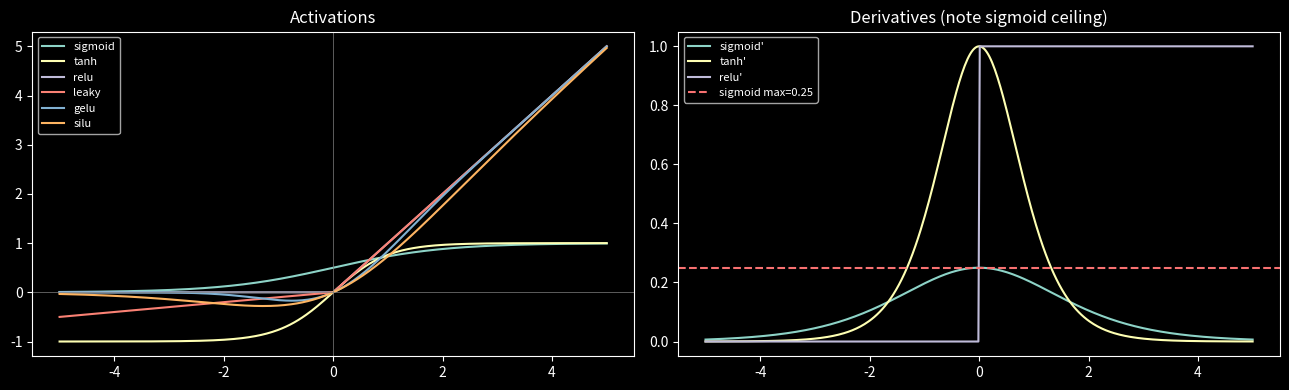
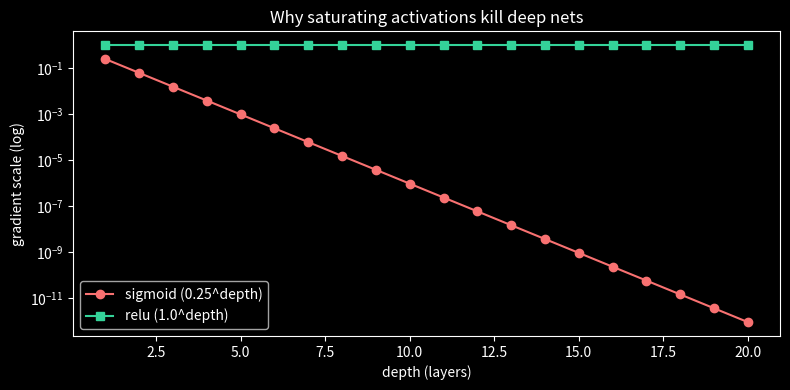

Write Python code to recreate these figures, in order. (Note: this script raises an exception after producing the figures.)
import numpy as np
import matplotlib.pyplot as plt
from scipy.stats import norm
plt.style.use('dark_background')
rng = np.random.default_rng(0)

sigmoid = lambda z: 1/(1+np.exp(-z))
tanh    = lambda z: np.tanh(z)
relu    = lambda z: np.maximum(0, z)
lrelu   = lambda z, a=0.1: np.where(z>0, z, a*z)
elu     = lambda z, a=1.0: np.where(z>0, z, a*(np.exp(z)-1))
gelu    = lambda z: z*norm.cdf(z)
silu    = lambda z: z*sigmoid(z)   # Swish

# derivatives
d_sigmoid = lambda z: sigmoid(z)*(1-sigmoid(z))
d_tanh    = lambda z: 1-np.tanh(z)**2
d_relu    = lambda z: (z>0).astype(float)

z = np.linspace(-5, 5, 400)
fig, ax = plt.subplots(1, 2, figsize=(13, 4))
for fn, name in [(sigmoid,'sigmoid'),(tanh,'tanh'),(relu,'relu'),(lrelu,'leaky'),(gelu,'gelu'),(silu,'silu')]:
    ax[0].plot(z, fn(z), label=name)
ax[0].set_title('Activations'); ax[0].legend(fontsize=8); ax[0].axhline(0,color='gray',lw=0.5); ax[0].axvline(0,color='gray',lw=0.5)
for fn, name in [(d_sigmoid,"sigmoid'"),(d_tanh,"tanh'"),(d_relu,"relu'")]:
    ax[1].plot(z, fn(z), label=name)
ax[1].axhline(0.25, color='#f87171', ls='--', label='sigmoid max=0.25')
ax[1].set_title('Derivatives (note sigmoid ceiling)'); ax[1].legend(fontsize=8)
plt.tight_layout(); plt.show()

X = rng.normal(0, 1, (1000, 4))
# A unit with a large negative bias: pre-activation is negative for ~all inputs
w = rng.normal(0, 0.5, 4)
b_dead = -6.0
z_dead = X @ w + b_dead
print(f"ReLU unit with bias {b_dead}: active on {(z_dead>0).mean()*100:.1f}% of inputs")
print(f"  -> gradient is 0 on {(z_dead<=0).mean()*100:.1f}% of inputs (this unit is effectively dead)")

# Leaky ReLU keeps a small gradient alive
grad_relu  = d_relu(z_dead).mean()
grad_leaky = np.where(z_dead>0, 1.0, 0.1).mean()
print(f"\nMean gradient   ReLU: {grad_relu:.3f}   LeakyReLU: {grad_leaky:.3f}")
print("LeakyReLU still passes gradient, so the unit can recover.")

depths = np.arange(1, 21)
# Best case: every derivative at its maximum
sig_grad  = 0.25 ** depths
relu_grad = 1.0  ** depths

plt.figure(figsize=(8, 4))
plt.semilogy(depths, sig_grad, 'o-', label='sigmoid (0.25^depth)', color='#f87171')
plt.semilogy(depths, relu_grad, 's-', label='relu (1.0^depth)', color='#34d399')
plt.xlabel('depth (layers)'); plt.ylabel('gradient scale (log)')
plt.title('Why saturating activations kill deep nets'); plt.legend()
plt.tight_layout(); plt.show()
print(f"At depth 10: sigmoid scales gradient by {0.25**10:.2e}, relu by {1.0**10:.0f}")

def softmax_naive(z):
    e = np.exp(z); return e / e.sum()

def softmax_stable(z):
    e = np.exp(z - z.max()); return e / e.sum()

logits = np.array([1000.0, 1001.0, 1002.0])  # huge logits
print("naive: ", softmax_naive(logits), "<- overflow to nan")
print("stable:", softmax_stable(logits).round(4), "<- correct")
assert np.isclose(softmax_stable(logits).sum(), 1.0)

def gelu_tanh(z):
    # TODO(you): implement the tanh approximation of GELU
    return ...

z = np.linspace(-5, 5, 1000)
approx = gelu_tanh(z)
if approx is not None:
    err = np.abs(approx - gelu(z)).max()
    print(f"Max abs error of tanh-GELU vs exact: {err:.6f}")
